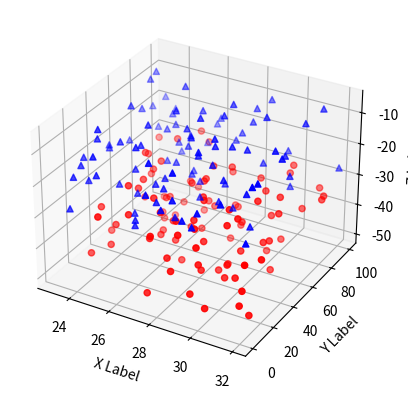

Python code for this plot:
# -*- coding: utf-8 -*-
"""
Created on Thu Mar 26 12:46:56 2020

[redacted]
"""

'''
==============
3D scatterplot
==============

Demonstration of a basic scatterplot in 3D.
'''

from mpl_toolkits.mplot3d import Axes3D
import matplotlib.pyplot as plt
import numpy as np


def randrange(n, vmin, vmax):
    '''
    Helper function to make an array of random numbers having shape (n, )
    with each number distributed Uniform(vmin, vmax).
    '''
    return (vmax - vmin)*np.random.rand(n) + vmin

fig = plt.figure()
ax = fig.add_subplot(111, projection='3d')

n = 100

# For each set of style and range settings, plot n random points in the box
# defined by x in [23, 32], y in [0, 100], z in [zlow, zhigh].
for c, m, zlow, zhigh in [('r', 'o', -50, -25), ('b', '^', -30, -5)]:
    xs = randrange(n, 23, 32)
    ys = randrange(n, 0, 100)
    zs = randrange(n, zlow, zhigh)
    ax.scatter(xs, ys, zs, c=c, marker=m)

ax.set_xlabel('X Label')
ax.set_ylabel('Y Label')
ax.set_zlabel('Z Label')

plt.show()
